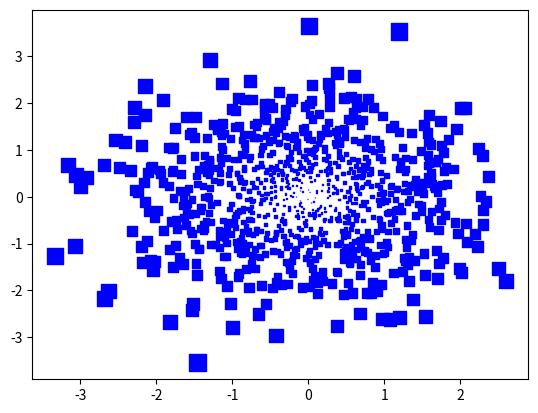

Generate this figure with matplotlib:
import numpy as np
import matplotlib.pyplot as plt

M = np.random.standard_normal((1000, 2))
R = np.sum(M ** 2, axis = 1)

plt.scatter(M[:, 0], M[:, 1], c = 'b', marker = 's', s = 10 * R)
plt.show()